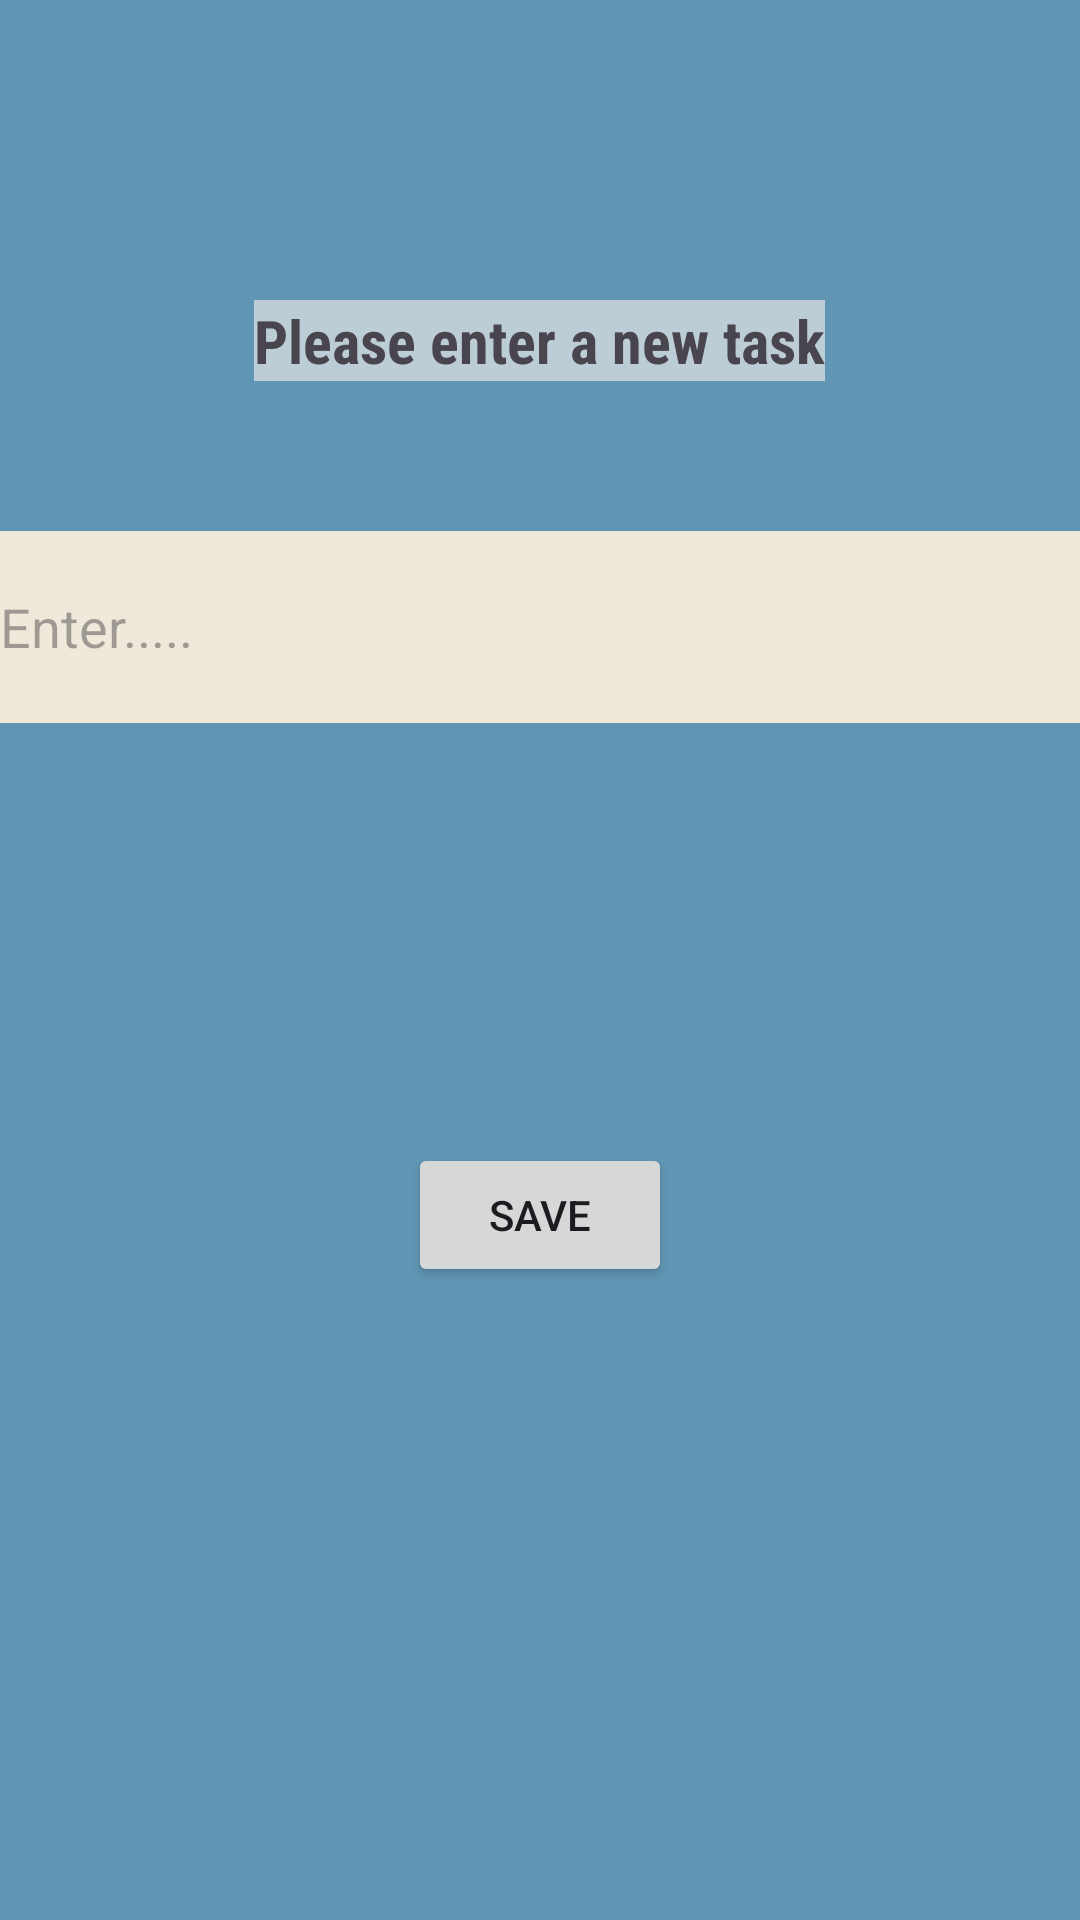

This screen was rendered from an Android layout file. Write that file and the resources it references.
<!-- AndroidManifest.xml: application theme Theme.MyFirstAssignment -->
<!-- res/layout/activity_main2.xml -->
<?xml version="1.0" encoding="utf-8"?>
<LinearLayout xmlns:android="http://schemas.android.com/apk/res/android"
    xmlns:app="http://schemas.android.com/apk/res-auto"
    xmlns:tools="http://schemas.android.com/tools"
    android:layout_width="match_parent"
    android:layout_height="match_parent"
    android:layout_gravity="left"
    android:background="#6096B4"
    android:orientation="vertical"
    android:scrollbarSize="10dp"
    tools:context=".MainActivity2">

    <ImageView
        android:id="@+id/imageView"
        android:layout_width="wrap_content"
        android:layout_height="wrap_content"
        android:layout_gravity="left"
        android:foregroundGravity="left"
        app:srcCompat="@drawable/roro" />

    <TextView
        android:id="@+id/textView4"
        android:layout_width="wrap_content"
        android:layout_height="wrap_content"
        android:layout_gravity="center"
        android:layout_marginTop="100dp"
        android:layout_marginBottom="50dp"

        android:background="#BDCDD6"
        android:fontFamily="sans-serif-condensed"
        android:text="@string/please_enter_a_new_task"
        android:textSize="20sp"
        android:textStyle="bold" />

    <EditText
        android:id="@+id/editText"
        android:layout_width="match_parent"
        android:layout_height="64dp"
        android:layout_marginBottom="140dp"
        android:background="@color/white"
        android:backgroundTint="#EEE9DA"
        android:hint="Enter....."
        android:inputType="text"
        android:scrollbarSize="20dp"
        android:textSize="18sp"
        android:visibility="visible" />

    <Button
        android:id="@+id/button2"
        android:layout_width="wrap_content"
        android:layout_height="wrap_content"
        android:layout_gravity="center"
        android:text="@string/save" />

</LinearLayout>
<!-- resources referenced by this layout -->
<resources>
  <string name="please_enter_a_new_task">Please enter a new task</string>
  <string name="save">Save</string>
  <style name="Theme.MyFirstAssignment" parent="Base.Theme.MyFirstAssignment" />
  <style name="Base.Theme.MyFirstAssignment" parent="Theme.Material3.DayNight.NoActionBar">
          
          
      </style>
  <!-- not gathered from this repository: default colours our renderer supplied (Android Studio template values) -->
  <color name="white">#FFFFFFFF</color>
</resources>
